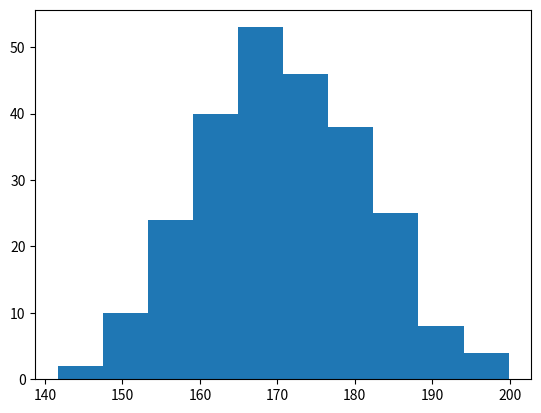

This figure's Python source:
# histogram - a histogram is a graph showing the frequency distribution

# how to make histogram
# hist() function
import matplotlib.pyplot as plt
import numpy as np
x = np.random.normal(170, 10, 250)
plt.hist(x)
plt.show()


